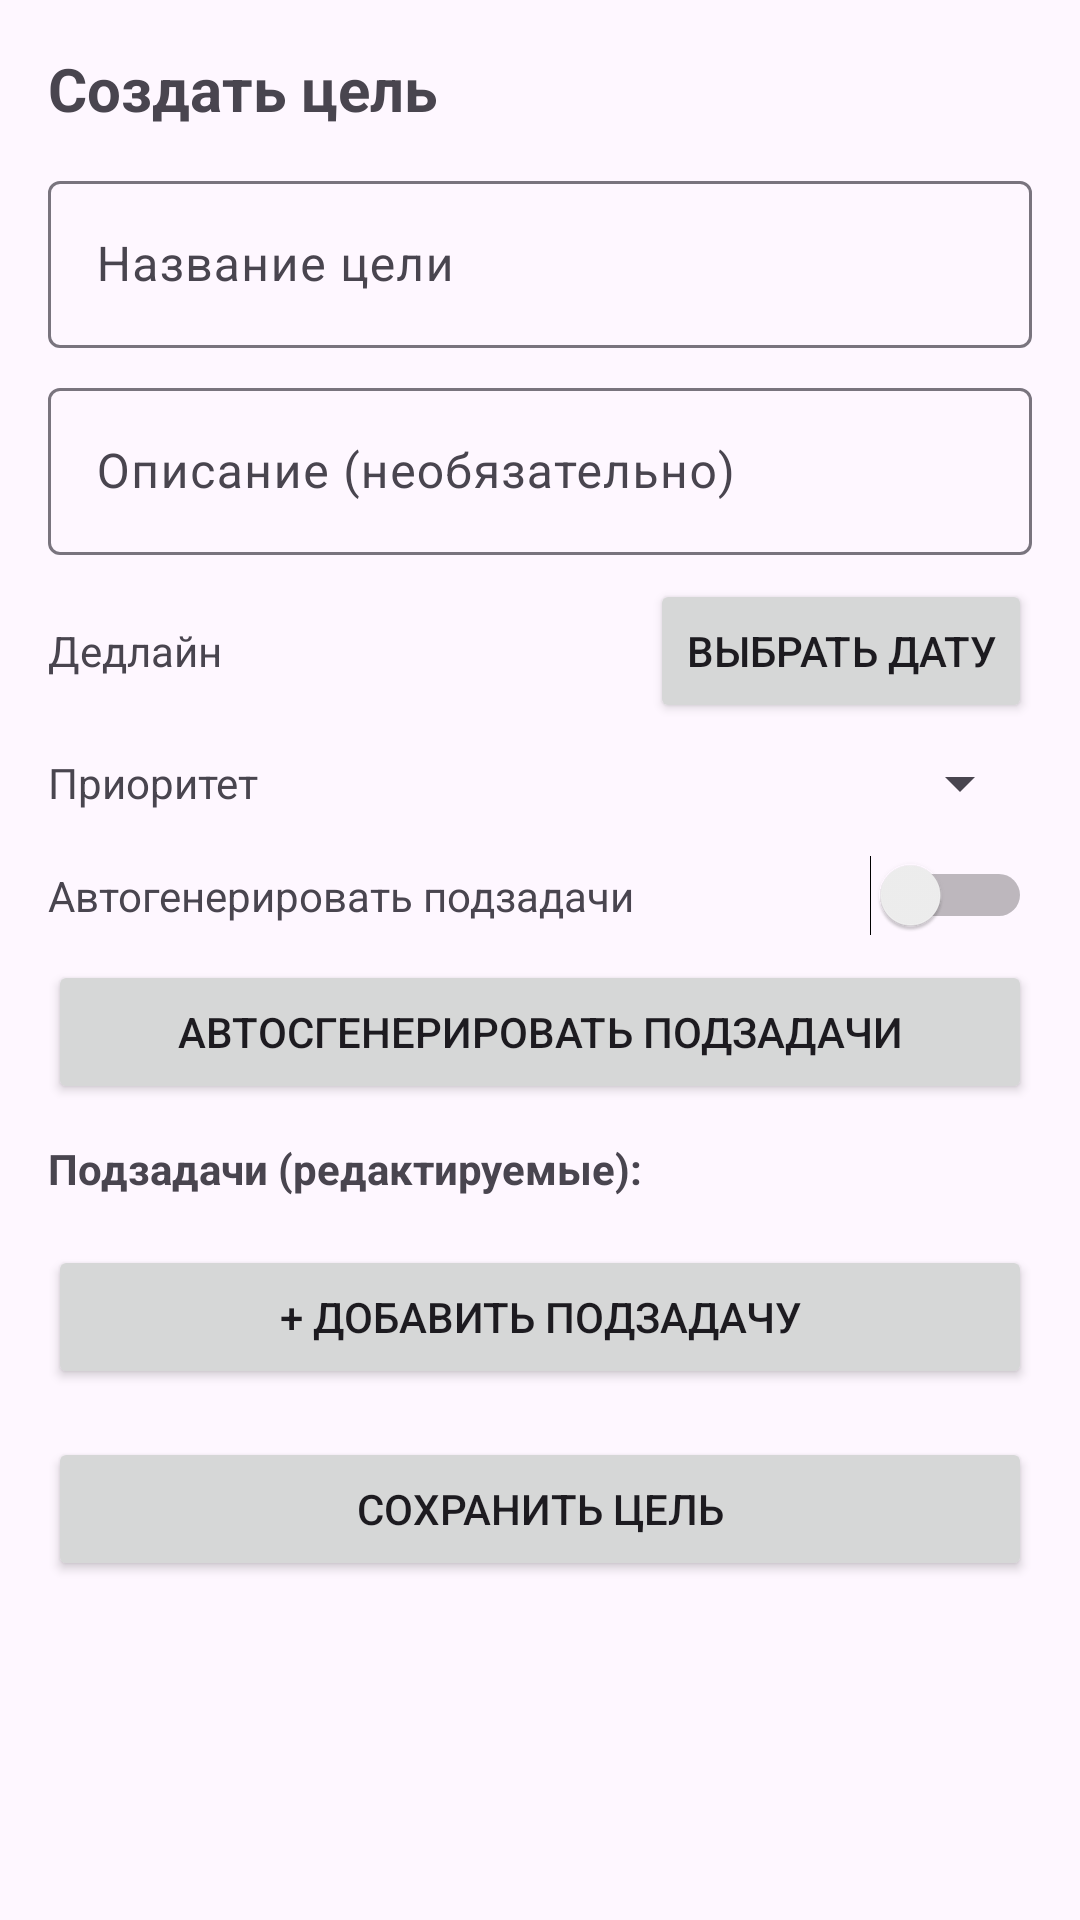

Reconstruct the res/layout file that produces this screen, plus the resources it refers to.
<!-- AndroidManifest.xml: application theme Theme.GoalBuddy -->
<!-- res/layout/activity_create_goal.xml -->
<?xml version="1.0" encoding="utf-8"?>
<ScrollView xmlns:android="http://schemas.android.com/apk/res/android"
    android:id="@+id/scrollRoot"
    android:layout_width="match_parent"
    android:layout_height="match_parent"
    android:padding="16dp">

    <LinearLayout
        android:id="@+id/root"
        android:orientation="vertical"
        android:layout_width="match_parent"
        android:layout_height="wrap_content">

        <TextView
            android:layout_width="wrap_content"
            android:layout_height="wrap_content"
            android:text="Создать цель"
            android:textSize="20sp"
            android:textStyle="bold"
            android:layout_marginBottom="12dp"/>

        <com.google.android.material.textfield.TextInputLayout
            android:layout_width="match_parent"
            android:layout_height="wrap_content"
            android:hint="Название цели">
            <com.google.android.material.textfield.TextInputEditText
                android:id="@+id/etTitle"
                android:layout_width="match_parent"
                android:layout_height="wrap_content"
                android:inputType="textCapSentences"/>
        </com.google.android.material.textfield.TextInputLayout>

        <com.google.android.material.textfield.TextInputLayout
            android:layout_width="match_parent"
            android:layout_height="wrap_content"
            android:hint="Описание (необязательно)"
            android:layout_marginTop="8dp">
            <com.google.android.material.textfield.TextInputEditText
                android:id="@+id/etDescription"
                android:layout_width="match_parent"
                android:layout_height="wrap_content"
                android:inputType="textMultiLine"/>
        </com.google.android.material.textfield.TextInputLayout>

        
        <LinearLayout
            android:layout_width="match_parent"
            android:layout_height="wrap_content"
            android:orientation="horizontal"
            android:gravity="center_vertical"
            android:layout_marginTop="8dp">

            <TextView
                android:layout_width="0dp"
                android:layout_weight="1"
                android:layout_height="wrap_content"
                android:text="Дедлайн" />

            <Button
                android:id="@+id/btnPickDate"
                android:layout_width="wrap_content"
                android:layout_height="wrap_content"
                android:text="Выбрать дату" />
        </LinearLayout>

        
        <LinearLayout
            android:layout_width="match_parent"
            android:layout_height="wrap_content"
            android:orientation="horizontal"
            android:gravity="center_vertical"
            android:layout_marginTop="8dp">

            <TextView
                android:layout_width="0dp"
                android:layout_weight="1"
                android:layout_height="wrap_content"
                android:text="Приоритет" />

            <Spinner
                android:id="@+id/spinnerPriority"
                android:layout_width="wrap_content"
                android:layout_height="wrap_content"/>
        </LinearLayout>

        
        <LinearLayout
            android:layout_width="match_parent"
            android:layout_height="wrap_content"
            android:orientation="horizontal"
            android:gravity="center_vertical"
            android:layout_marginTop="12dp">

            <TextView
                android:layout_width="0dp"
                android:layout_weight="1"
                android:layout_height="wrap_content"
                android:text="Автогенерировать подзадачи" />

            <Switch
                android:id="@+id/switchAutoSplit"
                android:layout_width="wrap_content"
                android:layout_height="wrap_content"/>
        </LinearLayout>

        <Button
            android:id="@+id/btnGenerate"
            android:layout_width="match_parent"
            android:layout_height="wrap_content"
            android:text="Автосгенерировать подзадачи"
            android:layout_marginTop="8dp"/>

        <TextView
            android:id="@+id/tvTasksLabel"
            android:layout_marginTop="12dp"
            android:layout_width="match_parent"
            android:layout_height="wrap_content"
            android:text="Подзадачи (редактируемые):"
            android:textStyle="bold"/>

        
        <LinearLayout
            android:id="@+id/llTasksContainer"
            android:orientation="vertical"
            android:layout_width="match_parent"
            android:layout_height="wrap_content"
            android:layout_marginTop="8dp"/>

        <Button
            android:id="@+id/btnAddTask"
            android:layout_width="match_parent"
            android:layout_height="wrap_content"
            android:text="+ Добавить подзадачу"
            android:layout_marginTop="8dp" />

        <Button
            android:id="@+id/btnSaveGoal"
            android:layout_width="match_parent"
            android:layout_height="wrap_content"
            android:text="Сохранить цель"
            android:layout_marginTop="16dp"/>

    </LinearLayout>
</ScrollView>
<!-- resources referenced by this layout -->
<resources>
  <style name="Theme.GoalBuddy" parent="Base.Theme.GoalBuddy" />
  <style name="Base.Theme.GoalBuddy" parent="Theme.Material3.DayNight.NoActionBar">
          
          
      </style>
</resources>
